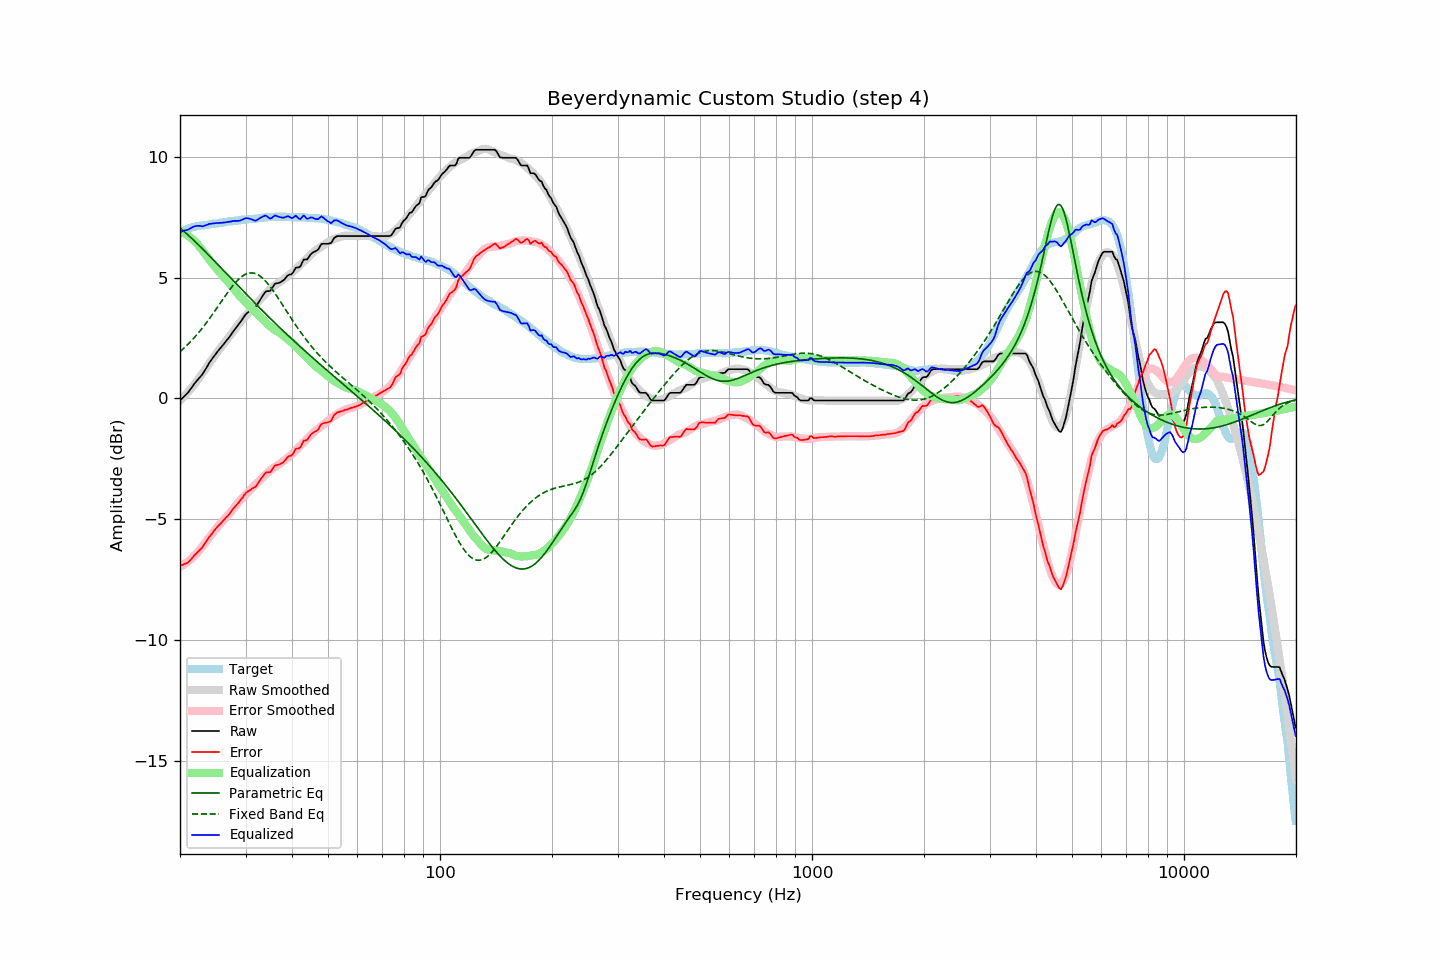

Values plotted in this chart, from the file beside it:
frequency, raw, error, smoothed, error_smoothed, equalization, parametric_eq, fixed_band_eq, equalized_raw, equalized_smoothed, target
20.00, -0.09, -6.93, -0.10, -6.96, 6.96, 7.05, 1.94, 6.88, 6.87, 6.85
20.20, -0.02, -6.90, -0.03, -6.93, 6.93, 7.00, 1.99, 6.91, 6.90, 6.89
20.40, 0.04, -6.88, 0.04, -6.89, 6.89, 6.94, 2.05, 6.93, 6.93, 6.93
20.61, 0.11, -6.84, 0.12, -6.84, 6.84, 6.88, 2.11, 6.95, 6.96, 6.95
20.81, 0.17, -6.82, 0.19, -6.80, 6.80, 6.83, 2.18, 6.97, 6.99, 7.00
21.02, 0.24, -6.79, 0.27, -6.75, 6.75, 6.77, 2.24, 6.99, 7.01, 7.04
21.23, 0.33, -6.72, 0.34, -6.69, 6.69, 6.71, 2.31, 7.02, 7.04, 7.06
21.44, 0.42, -6.65, 0.42, -6.64, 6.64, 6.64, 2.38, 7.06, 7.06, 7.08
21.66, 0.52, -6.57, 0.51, -6.57, 6.57, 6.58, 2.45, 7.10, 7.08, 7.10
21.87, 0.61, -6.49, 0.59, -6.51, 6.51, 6.52, 2.53, 7.12, 7.10, 7.11
22.09, 0.69, -6.43, 0.67, -6.44, 6.44, 6.46, 2.60, 7.14, 7.12, 7.13
22.31, 0.77, -6.36, 0.76, -6.37, 6.37, 6.39, 2.68, 7.15, 7.13, 7.14
22.54, 0.85, -6.29, 0.85, -6.29, 6.29, 6.33, 2.76, 7.14, 7.15, 7.15
22.76, 0.92, -6.23, 0.95, -6.21, 6.21, 6.26, 2.84, 7.13, 7.16, 7.16
22.99, 1.00, -6.15, 1.04, -6.12, 6.12, 6.19, 2.92, 7.12, 7.17, 7.16
23.22, 1.11, -6.05, 1.14, -6.03, 6.03, 6.13, 3.01, 7.14, 7.17, 7.17
23.45, 1.22, -5.95, 1.24, -5.94, 5.94, 6.06, 3.10, 7.17, 7.18, 7.18
23.69, 1.33, -5.85, 1.33, -5.86, 5.86, 5.99, 3.18, 7.19, 7.19, 7.19
23.92, 1.45, -5.74, 1.43, -5.77, 5.77, 5.92, 3.28, 7.23, 7.20, 7.20
24.16, 1.54, -5.67, 1.52, -5.68, 5.68, 5.86, 3.37, 7.23, 7.21, 7.22
24.40, 1.64, -5.59, 1.62, -5.60, 5.60, 5.79, 3.46, 7.24, 7.22, 7.24
24.65, 1.73, -5.49, 1.71, -5.51, 5.51, 5.72, 3.56, 7.25, 7.23, 7.23
24.89, 1.82, -5.41, 1.81, -5.43, 5.43, 5.65, 3.65, 7.26, 7.24, 7.24
25.14, 1.91, -5.33, 1.90, -5.35, 5.35, 5.58, 3.75, 7.26, 7.25, 7.25
25.39, 1.99, -5.26, 1.99, -5.27, 5.27, 5.51, 3.85, 7.26, 7.26, 7.26
25.65, 2.07, -5.20, 2.08, -5.19, 5.19, 5.44, 3.94, 7.27, 7.27, 7.28
25.91, 2.15, -5.12, 2.16, -5.12, 5.12, 5.37, 4.04, 7.27, 7.28, 7.28
26.16, 2.23, -5.05, 2.24, -5.05, 5.05, 5.30, 4.14, 7.28, 7.29, 7.29
26.43, 2.32, -4.97, 2.33, -4.97, 4.97, 5.23, 4.23, 7.29, 7.30, 7.30
26.69, 2.40, -4.90, 2.41, -4.90, 4.90, 5.16, 4.33, 7.30, 7.31, 7.31
26.96, 2.48, -4.84, 2.49, -4.82, 4.82, 5.09, 4.42, 7.30, 7.32, 7.33
27.23, 2.57, -4.76, 2.58, -4.75, 4.75, 5.02, 4.51, 7.32, 7.33, 7.34
27.50, 2.66, -4.67, 2.67, -4.66, 4.66, 4.95, 4.60, 7.33, 7.33, 7.34
27.77, 2.76, -4.57, 2.76, -4.58, 4.58, 4.88, 4.68, 7.35, 7.34, 7.34
28.05, 2.85, -4.50, 2.85, -4.50, 4.50, 4.81, 4.76, 7.35, 7.35, 7.36
28.33, 2.93, -4.42, 2.95, -4.41, 4.41, 4.74, 4.83, 7.35, 7.36, 7.36
28.62, 3.02, -4.34, 3.04, -4.33, 4.33, 4.67, 4.90, 7.35, 7.37, 7.37
28.90, 3.10, -4.27, 3.12, -4.25, 4.25, 4.60, 4.97, 7.36, 7.38, 7.38
29.19, 3.20, -4.17, 3.21, -4.18, 4.18, 4.53, 5.02, 7.38, 7.38, 7.38
29.48, 3.30, -4.10, 3.28, -4.11, 4.11, 4.46, 5.07, 7.41, 7.39, 7.41
29.78, 3.40, -3.99, 3.36, -4.04, 4.04, 4.40, 5.11, 7.44, 7.40, 7.40
30.08, 3.49, -3.91, 3.43, -3.97, 3.97, 4.33, 5.15, 7.46, 7.40, 7.41
30.38, 3.55, -3.85, 3.50, -3.91, 3.91, 4.26, 5.17, 7.46, 7.41, 7.41
30.68, 3.60, -3.82, 3.58, -3.84, 3.84, 4.19, 5.19, 7.44, 7.42, 7.43
30.99, 3.65, -3.77, 3.65, -3.77, 3.77, 4.12, 5.20, 7.42, 7.43, 7.43
31.30, 3.70, -3.72, 3.73, -3.70, 3.70, 4.05, 5.20, 7.40, 7.43, 7.43
31.61, 3.74, -3.69, 3.81, -3.63, 3.63, 3.99, 5.18, 7.37, 7.44, 7.44
31.93, 3.79, -3.65, 3.88, -3.57, 3.57, 3.92, 5.16, 7.36, 7.45, 7.45
32.24, 3.88, -3.56, 3.95, -3.51, 3.51, 3.85, 5.14, 7.39, 7.45, 7.45
32.57, 3.99, -3.47, 4.02, -3.44, 3.44, 3.78, 5.10, 7.43, 7.46, 7.47
32.89, 4.10, -3.36, 4.09, -3.38, 3.38, 3.72, 5.05, 7.48, 7.47, 7.47
33.22, 4.20, -3.27, 4.17, -3.31, 3.31, 3.65, 5.00, 7.51, 7.48, 7.48
33.55, 4.30, -3.18, 4.24, -3.24, 3.24, 3.58, 4.94, 7.54, 7.48, 7.49
33.89, 4.40, -3.09, 4.32, -3.17, 3.17, 3.52, 4.87, 7.57, 7.49, 7.50
34.23, 4.44, -3.05, 4.39, -3.11, 3.11, 3.45, 4.80, 7.55, 7.50, 7.50
34.57, 4.44, -3.06, 4.46, -3.05, 3.05, 3.39, 4.72, 7.49, 7.50, 7.51
34.92, 4.45, -3.05, 4.52, -2.99, 2.99, 3.32, 4.64, 7.44, 7.51, 7.51
35.27, 4.53, -2.98, 4.58, -2.94, 2.94, 3.25, 4.55, 7.47, 7.51, 7.52
35.62, 4.64, -2.87, 4.63, -2.88, 2.88, 3.19, 4.45, 7.52, 7.52, 7.52
35.97, 4.74, -2.77, 4.68, -2.84, 2.84, 3.13, 4.36, 7.58, 7.52, 7.52
... 635 more rows
